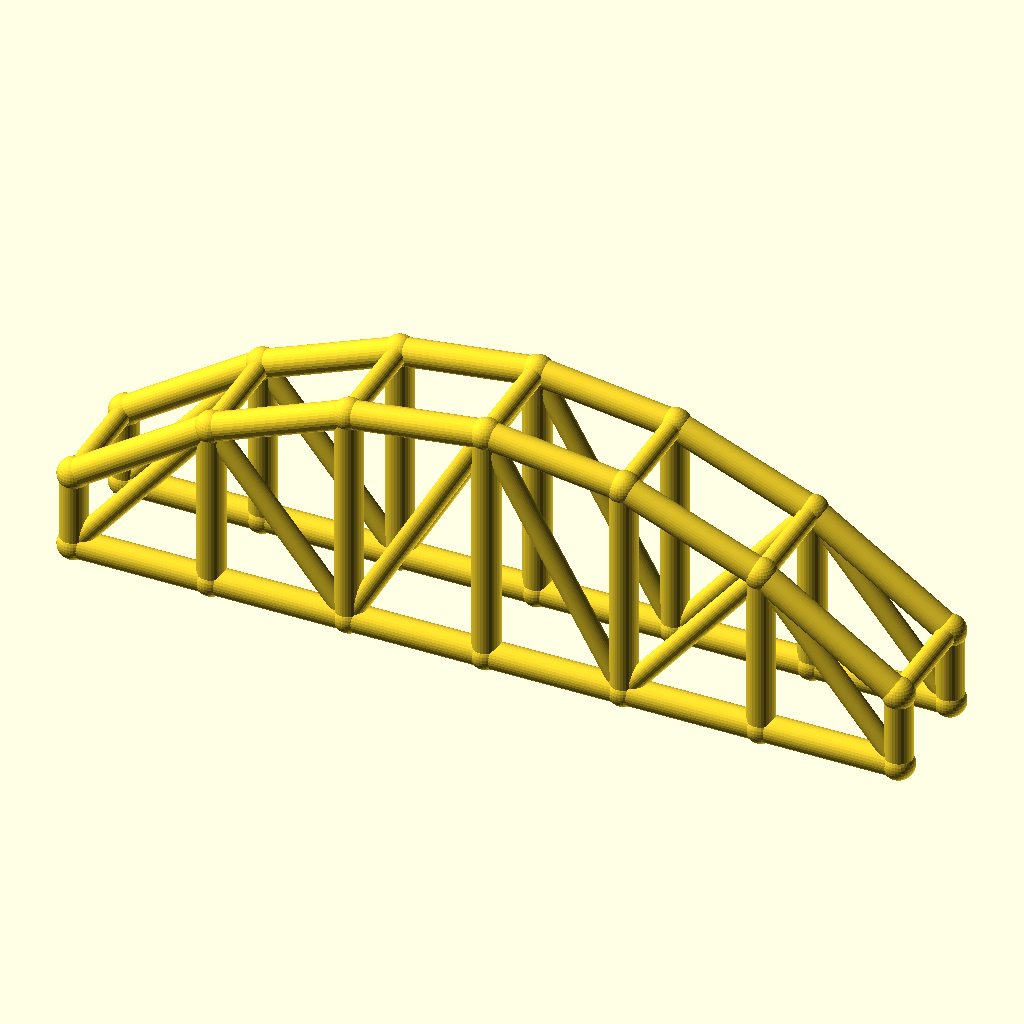
Cell 1 — every parameter at its default value.
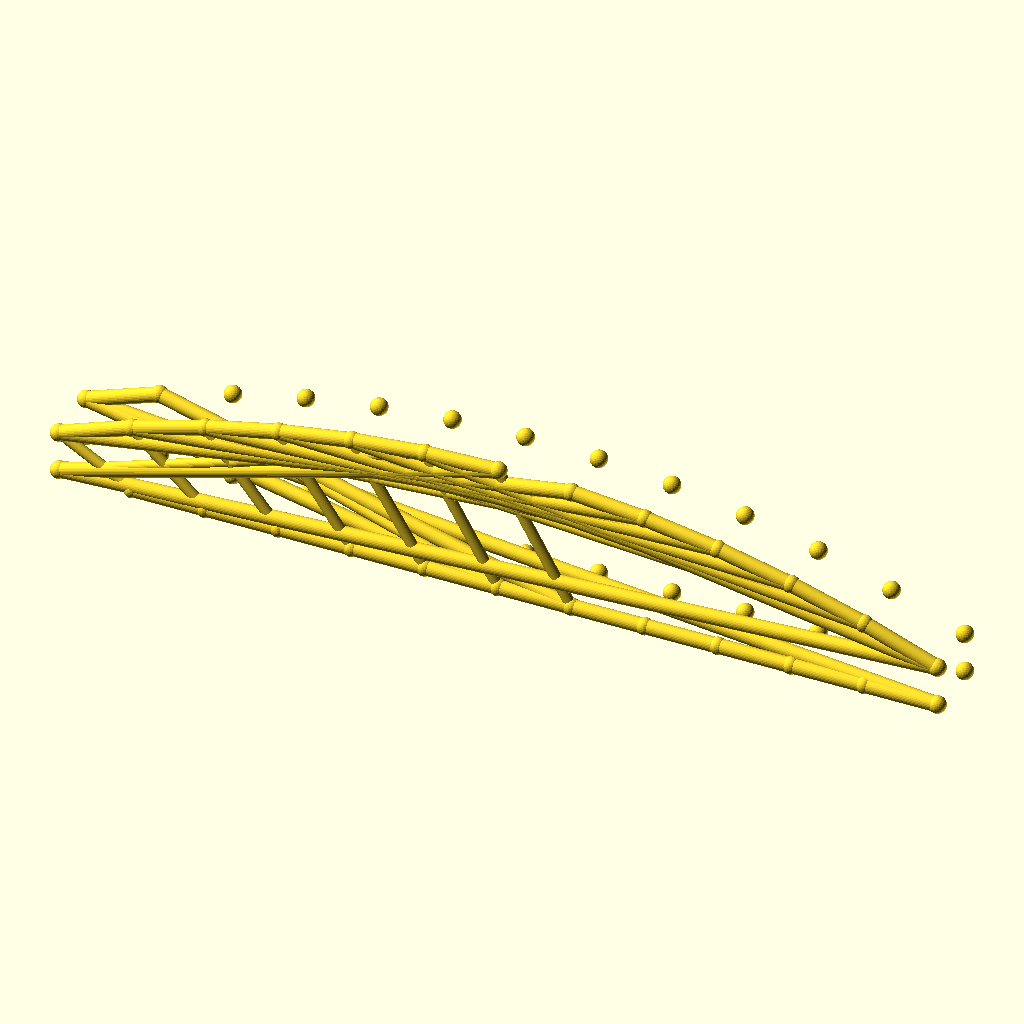
Cell 2: bays = 12 (everything else at default).
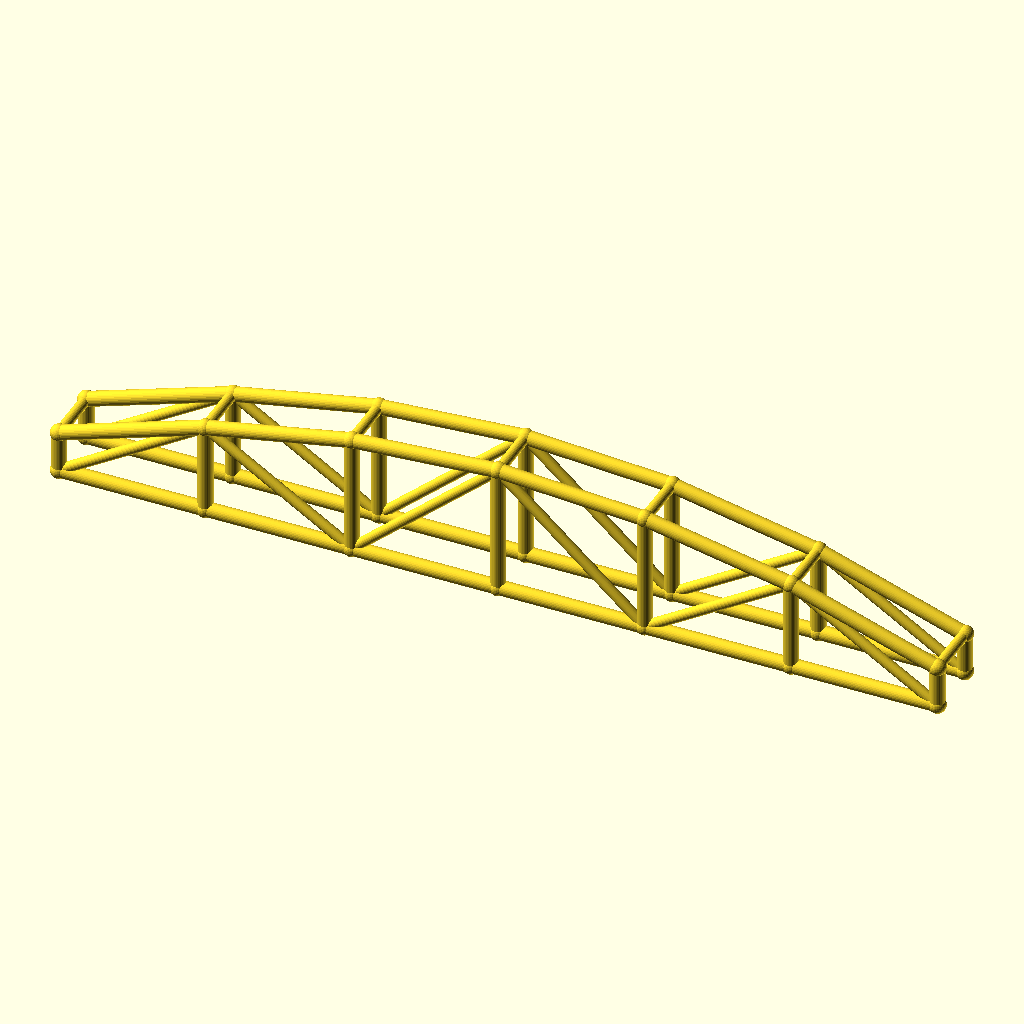
Cell 3: the same model with arch_bay = 50.
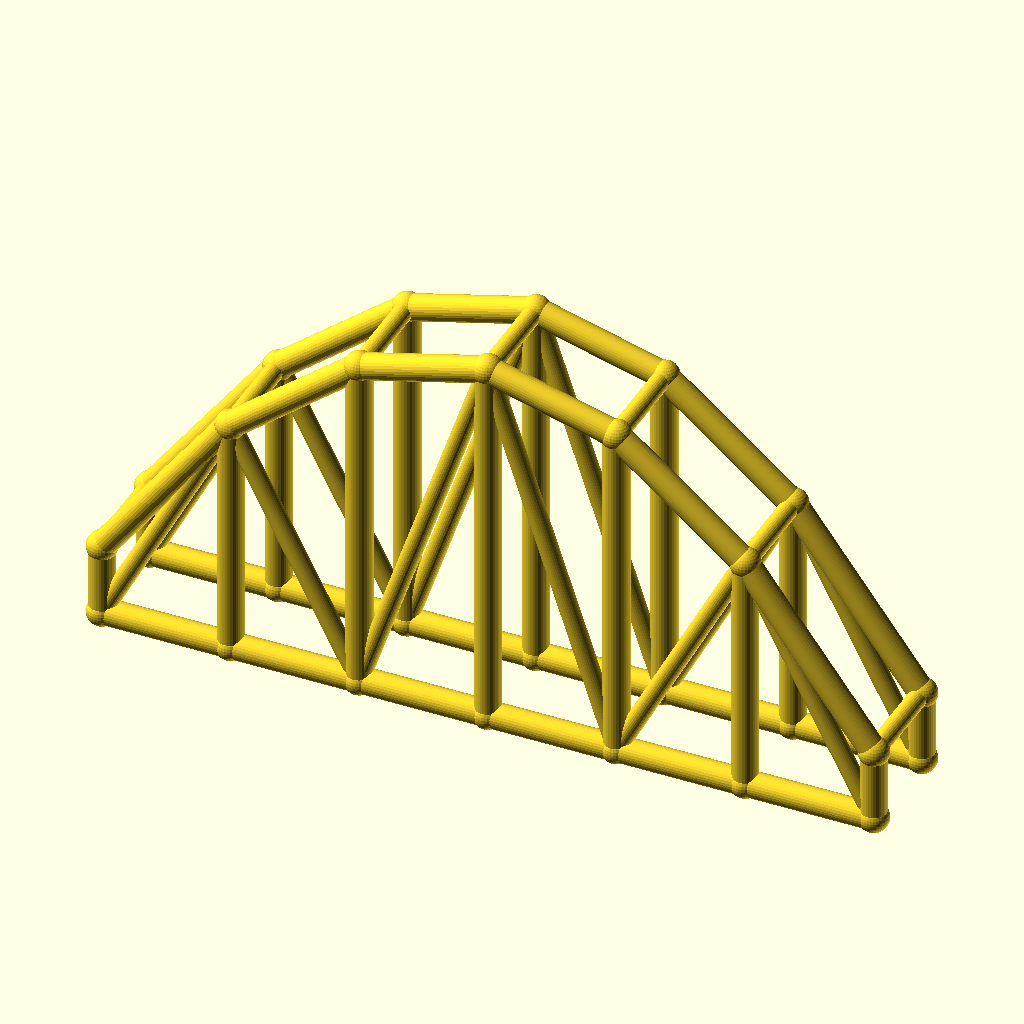
Cell 4 — rise set to 60, the other parameters unchanged.
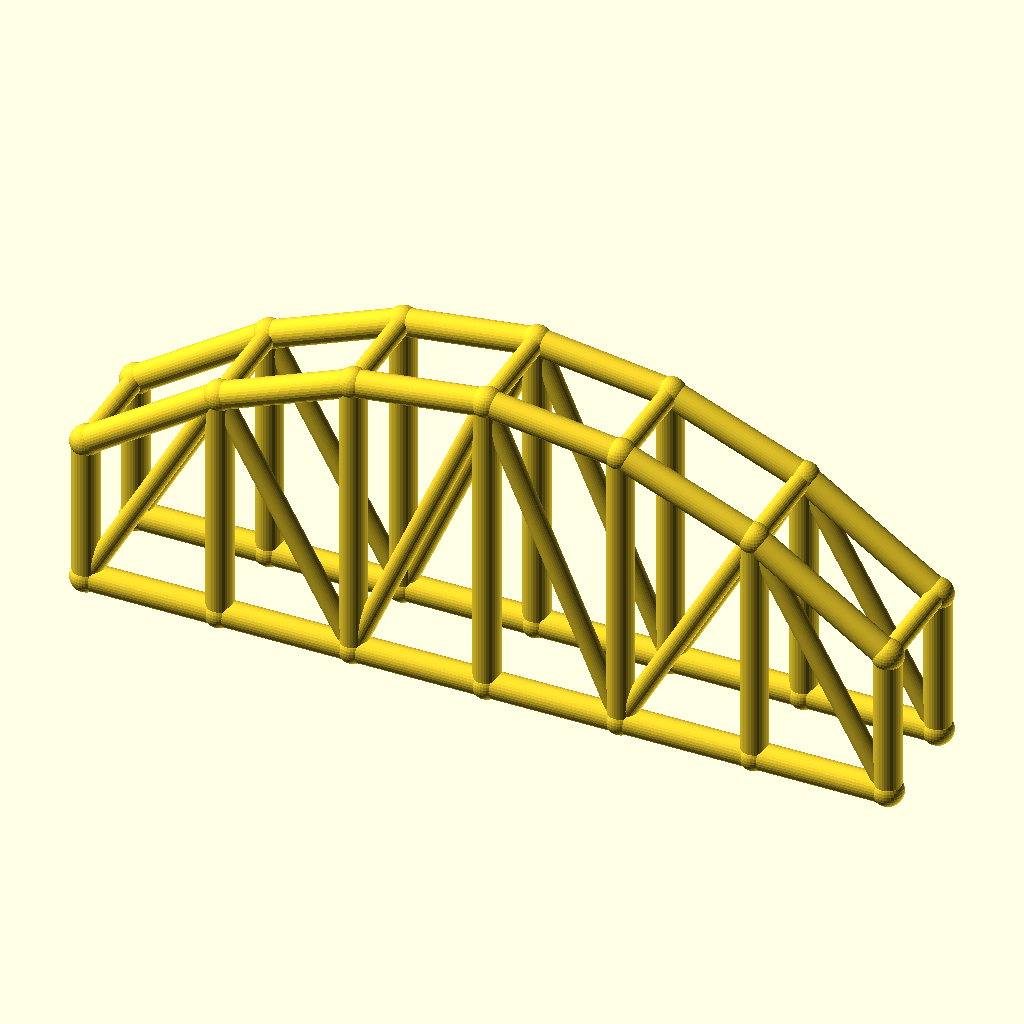
Cell 5: the same model with col_h = 28.
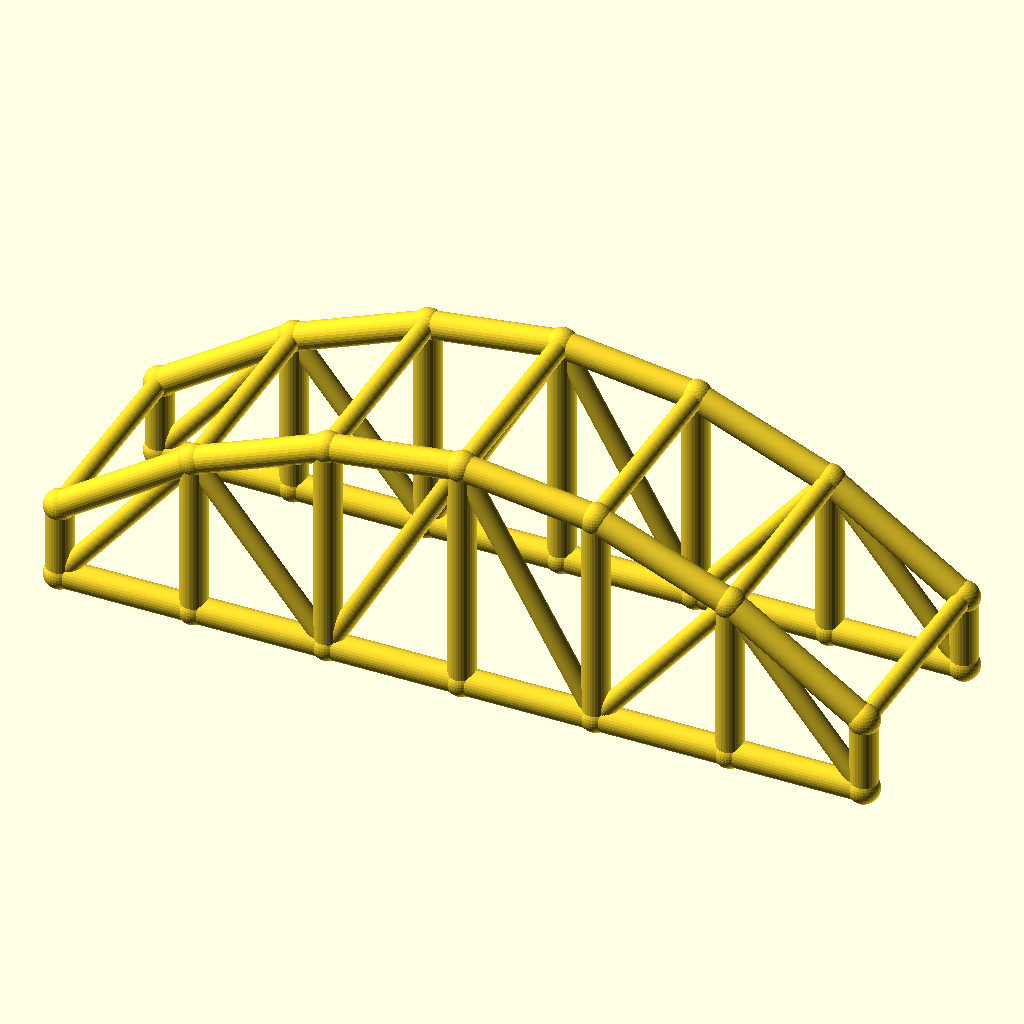
Cell 6: arch_w = 40 (everything else at default).
All cells are drawn from the same view direction (rotation 55°, 0°, 25°, orthographic, colour scheme Cornfield), but the view is re-fitted for each cell, so position and scale can differ between cells as well as the parameter.
Source of the model, optional_data/data/wire3/archtruss/scene_0026.scad:
$fn = 32;

// ----------------------------------------------------------------------
// Arch truss pair: 6 bays of 25 mm, rise 30 mm
// ----------------------------------------------------------------------

// --- parameters (mm) ---
bays = 6;                 // number of arch bays
arch_bay = 25;            // bay length, X
rise = 30;                // arch rise over the tie
col_h = 14;               // end post height
arch_w = 20;              // distance between the two trusses, Y
chord_r = 2.5;            // chord radius
brace_r = 1.8;            // web and cross brace radius
joint_r = 2.9;            // joint ball radius

bbox_x = bays * arch_bay + 2 * joint_r;  // overall X, joints included
bbox_y = arch_w + 2 * joint_r;  // overall Y, joints included
bbox_z = col_h + rise + 2 * joint_r;  // overall Z, joints included
chord_d = 2 * chord_r;  // chord stock diameter
brace_d = 2 * brace_r;  // web stock diameter
arch_span = bays * arch_bay;  // truss span
crown_z = col_h + rise;  // crown height over the tie
nodes = concat([for (i = [0 : bays]) [i * arch_bay, 0, col_h + 4 * rise * (i / bays) * (1 - i / bays)]], [for (i = [0 : bays]) [i * arch_bay, 0, 0]], [for (i = [0 : bays]) [i * arch_bay, arch_w, col_h + 4 * rise * (i / bays) * (1 - i / bays)]], [for (i = [0 : bays]) [i * arch_bay, arch_w, 0]]);

module member(a, b, r) {
  /* round stock from joint a to joint b, ends buried in the joint balls */
  d = b - a;
  length = norm(d);
  translate(a) rotate([0, acos(d[2] / length), atan2(d[1], d[0])])
    cylinder(h = length, r = r);
}

module joint(p, r) {
  /* ball at the joint centre, fatter than every member meeting there */
  translate(p) sphere(r = r);
}

/* members - each call is one graph edge */
member(nodes[0], nodes[1], chord_r);
member(nodes[7], nodes[8], chord_r);
member(nodes[1], nodes[2], chord_r);
member(nodes[8], nodes[9], chord_r);
member(nodes[2], nodes[3], chord_r);
member(nodes[9], nodes[10], chord_r);
member(nodes[3], nodes[4], chord_r);
member(nodes[10], nodes[11], chord_r);
member(nodes[4], nodes[5], chord_r);
member(nodes[11], nodes[12], chord_r);
member(nodes[5], nodes[6], chord_r);
member(nodes[12], nodes[13], chord_r);
member(nodes[0], nodes[7], chord_r);
member(nodes[1], nodes[8], chord_r);
member(nodes[2], nodes[9], chord_r);
member(nodes[3], nodes[10], chord_r);
member(nodes[4], nodes[11], chord_r);
member(nodes[5], nodes[12], chord_r);
member(nodes[6], nodes[13], chord_r);
member(nodes[7], nodes[1], brace_r);
member(nodes[1], nodes[9], brace_r);
member(nodes[9], nodes[3], brace_r);
member(nodes[3], nodes[11], brace_r);
member(nodes[11], nodes[5], brace_r);
member(nodes[5], nodes[13], brace_r);
member(nodes[14], nodes[15], chord_r);
member(nodes[21], nodes[22], chord_r);
member(nodes[15], nodes[16], chord_r);
member(nodes[22], nodes[23], chord_r);
member(nodes[16], nodes[17], chord_r);
member(nodes[23], nodes[24], chord_r);
member(nodes[17], nodes[18], chord_r);
member(nodes[24], nodes[25], chord_r);
member(nodes[18], nodes[19], chord_r);
member(nodes[25], nodes[26], chord_r);
member(nodes[19], nodes[20], chord_r);
member(nodes[26], nodes[27], chord_r);
member(nodes[14], nodes[21], chord_r);
member(nodes[15], nodes[22], chord_r);
member(nodes[16], nodes[23], chord_r);
member(nodes[17], nodes[24], chord_r);
member(nodes[18], nodes[25], chord_r);
member(nodes[19], nodes[26], chord_r);
member(nodes[20], nodes[27], chord_r);
member(nodes[21], nodes[15], brace_r);
member(nodes[15], nodes[23], brace_r);
member(nodes[23], nodes[17], brace_r);
member(nodes[17], nodes[25], brace_r);
member(nodes[25], nodes[19], brace_r);
member(nodes[19], nodes[27], brace_r);
member(nodes[0], nodes[14], brace_r);
member(nodes[1], nodes[15], brace_r);
member(nodes[2], nodes[16], brace_r);
member(nodes[3], nodes[17], brace_r);
member(nodes[4], nodes[18], brace_r);
member(nodes[5], nodes[19], brace_r);
member(nodes[6], nodes[20], brace_r);

/* joint balls */
for (p = nodes) joint(p, joint_r);
Parameter table extracted from the source (name, type, default, range or options):
bays: number, default 6
arch_bay: number, default 25
rise: number, default 30
col_h: number, default 14
arch_w: number, default 20
chord_r: number, default 2.5
brace_r: number, default 1.8
joint_r: number, default 2.9
